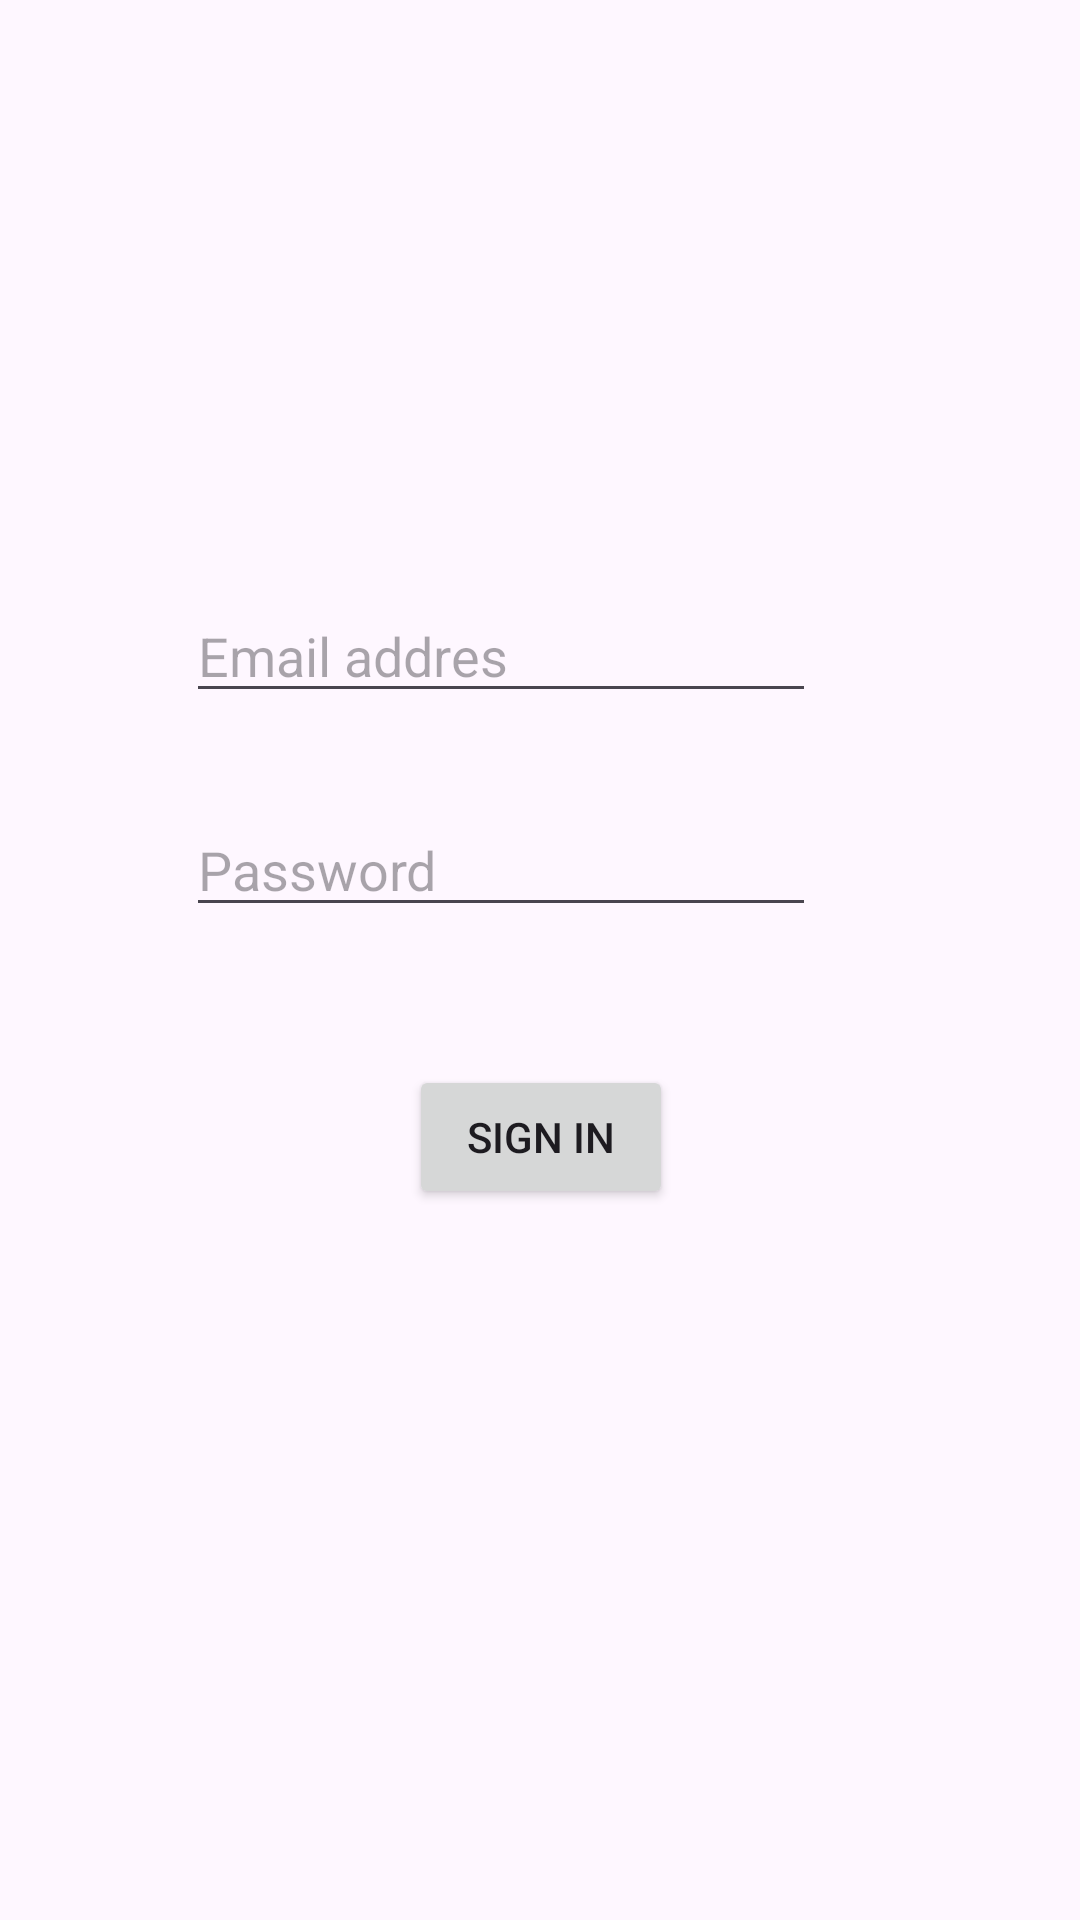

Android layout source for this screen:
<!-- AndroidManifest.xml: application theme Theme.ExamenParcialEchenique -->
<!-- res/layout/activity_login.xml -->
<?xml version="1.0" encoding="utf-8"?>
<androidx.constraintlayout.widget.ConstraintLayout xmlns:android="http://schemas.android.com/apk/res/android"
    xmlns:app="http://schemas.android.com/apk/res-auto"
    xmlns:tools="http://schemas.android.com/tools"
    android:id="@+id/main"
    android:layout_width="match_parent"
    android:layout_height="match_parent"
    tools:context=".LoginActivity">

    <EditText
        android:id="@+id/etEmail"
        android:layout_width="wrap_content"
        android:layout_height="wrap_content"
        android:layout_marginEnd="88dp"
        android:layout_marginBottom="30dp"
        android:ems="10"
        android:hint="Email addres"
        android:inputType="text"
        app:layout_constraintBottom_toTopOf="@+id/etPassword"
        app:layout_constraintEnd_toEndOf="parent"
        app:layout_constraintTop_toBottomOf="@+id/imageView" />

    <Button
        android:id="@+id/btnSignIn"
        android:layout_width="wrap_content"
        android:layout_height="wrap_content"
        android:layout_marginBottom="237dp"
        android:text="SIGN IN"
        app:layout_constraintBottom_toBottomOf="parent"
        app:layout_constraintEnd_toEndOf="parent"
        app:layout_constraintHorizontal_bias="0.501"
        app:layout_constraintStart_toStartOf="parent"
        app:layout_constraintTop_toBottomOf="@+id/etPassword" />

    <EditText
        android:id="@+id/etPassword"
        android:layout_width="wrap_content"
        android:layout_height="wrap_content"
        android:layout_marginBottom="46dp"
        android:ems="10"
        android:hint="Password"
        android:inputType="text"
        app:layout_constraintBottom_toTopOf="@+id/btnSignIn"
        app:layout_constraintStart_toStartOf="@+id/etEmail"
        app:layout_constraintTop_toBottomOf="@+id/etEmail" />

    <ImageView
        android:id="@+id/imageView"
        android:layout_width="0dp"
        android:layout_height="0dp"
        android:layout_marginTop="54dp"
        android:layout_marginBottom="79dp"
        app:layout_constraintBottom_toTopOf="@+id/etEmail"
        app:layout_constraintEnd_toEndOf="parent"
        app:layout_constraintStart_toStartOf="parent"
        app:layout_constraintTop_toTopOf="parent"
        app:srcCompat="@drawable/copa" />

</androidx.constraintlayout.widget.ConstraintLayout>
<!-- resources referenced by this layout -->
<resources>
  <style name="Theme.ExamenParcialEchenique" parent="Base.Theme.ExamenParcialEchenique" />
  <style name="Base.Theme.ExamenParcialEchenique" parent="Theme.Material3.DayNight.NoActionBar">
          
          
      </style>
</resources>
